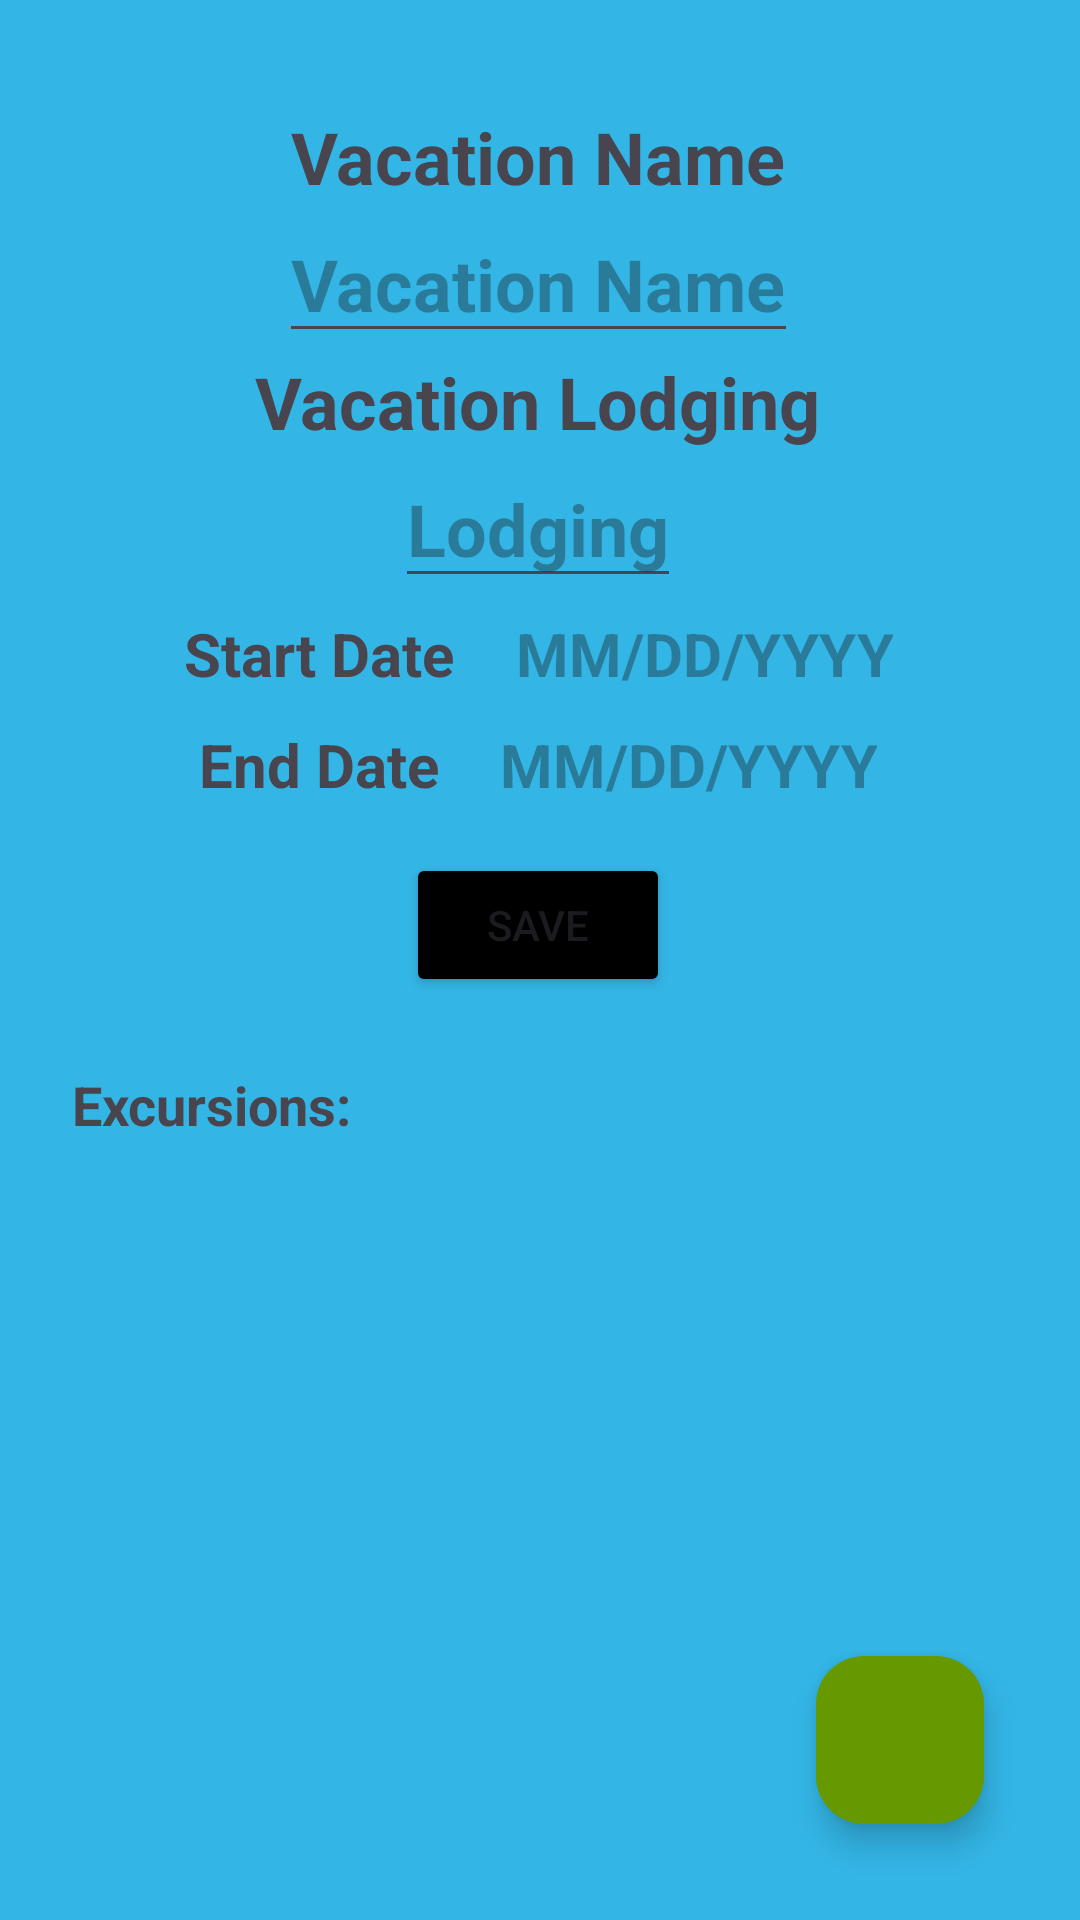

The Android layout XML behind this screen, and the referenced resources:
<!-- AndroidManifest.xml: application theme Theme.D308_MobileApp -->
<!-- res/layout/activity_vacation_details.xml -->
<?xml version="1.0" encoding="utf-8"?>
<androidx.constraintlayout.widget.ConstraintLayout xmlns:android="http://schemas.android.com/apk/res/android"
    xmlns:app="http://schemas.android.com/apk/res-auto"
    xmlns:tools="http://schemas.android.com/tools"
    android:layout_width="match_parent"
    android:layout_height="match_parent"
    android:background="@android:color/holo_blue_light"
    tools:context=".UI.VacationDetails">


    <ScrollView
        android:id="@+id/scrollView"
        android:layout_width="405dp"
        android:layout_height="300dp"
        android:layout_marginStart="2dp"
        android:layout_marginTop="36dp"
        android:layout_marginEnd="4dp"
        android:orientation="vertical"
        app:layout_constraintEnd_toEndOf="parent"
        app:layout_constraintStart_toStartOf="parent"
        app:layout_constraintTop_toTopOf="parent">

        <LinearLayout
            android:layout_width="match_parent"
            android:layout_height="wrap_content"
            android:gravity="center"
            android:orientation="vertical">

            <LinearLayout
                android:layout_width="wrap_content"
                android:layout_height="wrap_content"
                android:gravity="center"
                android:orientation="vertical">

                <TextView
                    android:layout_width="wrap_content"
                    android:layout_height="wrap_content"
                    android:text="Vacation Name"
                    android:textSize="24sp"
                    android:textStyle="bold" />

                <EditText
                    android:id="@+id/vacationname"
                    android:layout_width="wrap_content"
                    android:layout_height="wrap_content"
                    android:gravity="center"
                    android:hint="Vacation Name"
                    android:textSize="24sp"
                    android:textStyle="bold" />

            </LinearLayout>

            <LinearLayout
                android:layout_width="wrap_content"
                android:layout_height="wrap_content"
                android:gravity="center"
                android:orientation="vertical">

                <TextView
                    android:layout_width="wrap_content"
                    android:layout_height="wrap_content"
                    android:text="Vacation Lodging"
                    android:textSize="24sp"
                    android:textStyle="bold" />

                <EditText
                    android:id="@+id/vacationlodging"
                    android:layout_width="wrap_content"
                    android:layout_height="wrap_content"
                    android:gravity="center"
                    android:hint="Lodging"
                    android:textSize="24sp"
                    android:textStyle="bold" />
            </LinearLayout>

            <LinearLayout
                android:layout_width="wrap_content"
                android:layout_height="wrap_content"
                android:gravity="center"
                android:layout_marginTop="5dp"
                android:orientation="horizontal">

                <TextView
                    android:layout_width="wrap_content"
                    android:layout_height="wrap_content"
                    android:text="Start Date"
                    android:textSize="20sp"
                    android:textStyle="bold" />

                <TextView
                    android:id="@+id/editstartdate"
                    android:layout_width="wrap_content"
                    android:layout_height="wrap_content"
                    android:gravity="center"
                    android:paddingLeft="20dp"
                    android:hint="MM/DD/YYYY"
                    android:inputType="none"
                    android:textSize="20sp"
                    android:textStyle="bold" />
            </LinearLayout>

            <LinearLayout
                android:layout_width="wrap_content"
                android:layout_height="wrap_content"
                android:gravity="center"
                android:layout_marginTop="10dp"
                android:orientation="horizontal">
                <TextView
                    android:layout_width="wrap_content"
                    android:layout_height="wrap_content"
                    android:text="End Date"
                    android:textSize="20sp"
                    android:textStyle="bold" />

                <TextView
                    android:id="@+id/editenddate"
                    android:layout_width="wrap_content"
                    android:layout_height="wrap_content"
                    android:gravity="center"
                    android:paddingLeft="20dp"
                    android:hint="MM/DD/YYYY"
                    android:inputType="none"
                    android:textSize="20sp"
                    android:textStyle="bold" />

            </LinearLayout>

            <androidx.appcompat.widget.LinearLayoutCompat
                android:layout_width="wrap_content"
                android:layout_height="wrap_content"
                android:orientation="horizontal">

                <Button
                    android:id="@+id/savevacation"
                    android:layout_width="wrap_content"
                    android:layout_height="wrap_content"
                    android:layout_marginTop="16dp"
                    android:backgroundTint="@android:color/black"
                    android:text="Save" />
            </androidx.appcompat.widget.LinearLayoutCompat>
        </LinearLayout>

    </ScrollView>

    <com.google.android.material.floatingactionbutton.FloatingActionButton
        android:id="@+id/floatingActionButton2"
        android:layout_width="wrap_content"
        android:layout_height="wrap_content"
        android:layout_marginEnd="32dp"
        android:layout_marginBottom="32dp"
        android:clickable="true"
        app:backgroundTint="@android:color/holo_green_dark"
        app:layout_constraintBottom_toBottomOf="parent"
        app:layout_constraintEnd_toEndOf="parent"
        app:srcCompat="@drawable/baseline_add_24" />

    <androidx.recyclerview.widget.RecyclerView
        android:id="@+id/excursionrecyclerview"
        android:layout_width="404dp"
        android:layout_height="184dp"
        android:layout_marginStart="4dp"
        android:layout_marginTop="26dp"
        android:layout_marginEnd="4dp"
        android:layout_marginBottom="140dp"
        app:layout_constraintBottom_toBottomOf="parent"
        app:layout_constraintEnd_toEndOf="parent"
        app:layout_constraintHorizontal_bias="1.0"
        app:layout_constraintStart_toStartOf="parent"
        app:layout_constraintTop_toBottomOf="@+id/textView3" />

    <TextView
        android:id="@+id/textView3"
        android:layout_width="wrap_content"
        android:layout_height="wrap_content"
        android:layout_marginStart="24dp"
        android:layout_marginTop="20dp"
        android:layout_marginEnd="281dp"
        android:text="Excursions:"
        android:textSize="18sp"
        android:textStyle="bold"
        app:layout_constraintEnd_toEndOf="parent"
        app:layout_constraintHorizontal_bias="0.0"
        app:layout_constraintStart_toStartOf="parent"
        app:layout_constraintTop_toBottomOf="@+id/scrollView" />

</androidx.constraintlayout.widget.ConstraintLayout>
<!-- resources referenced by this layout -->
<resources>
  <style name="Theme.D308_MobileApp" parent="Base.Theme.D308_MobileApp" />
  <style name="Base.Theme.D308_MobileApp" parent="Theme.Material3.DayNight">
          
          
      </style>
</resources>
